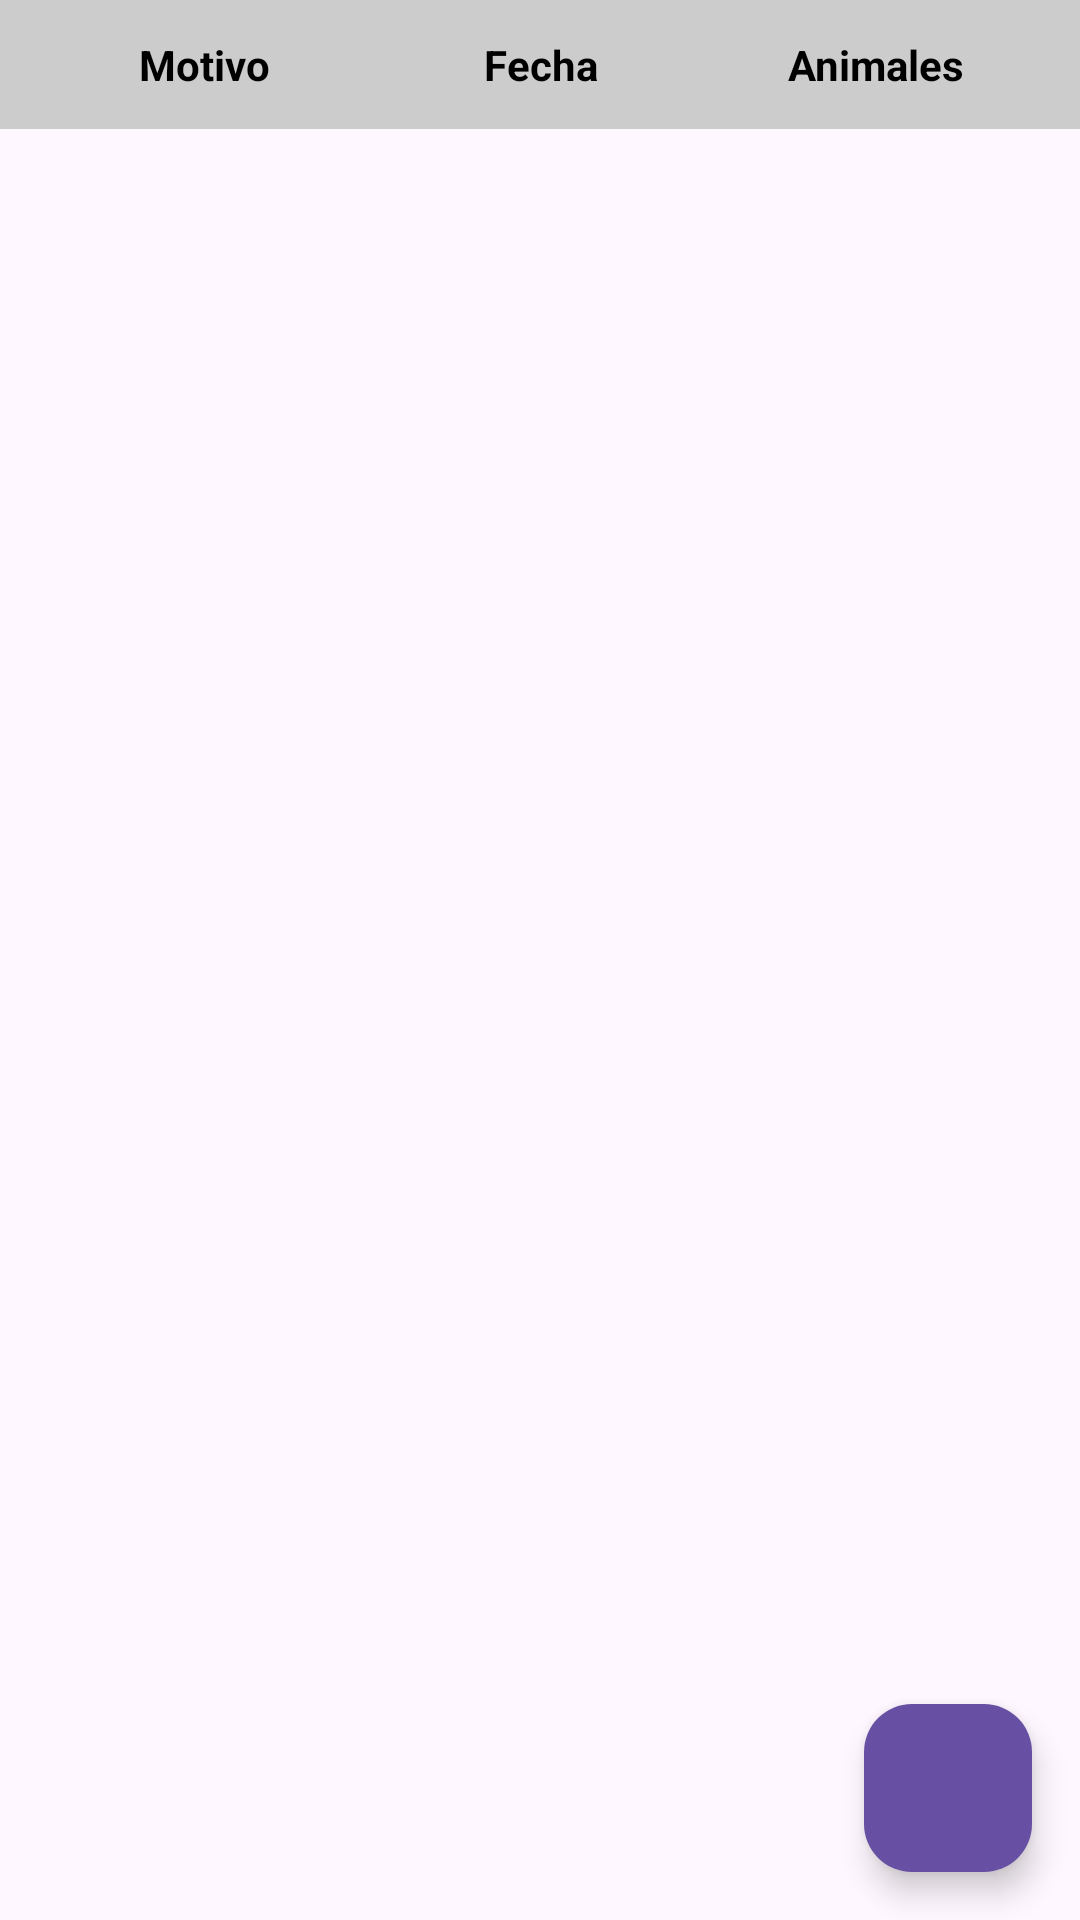

Reconstruct the res/layout file that produces this screen, plus the resources it refers to.
<!-- AndroidManifest.xml: application theme Theme.Proyecto_Gestipork -->
<!-- res/layout/fragment_salidas.xml -->
<FrameLayout xmlns:android="http://schemas.android.com/apk/res/android"
    xmlns:app="http://schemas.android.com/apk/res-auto"
    android:layout_width="match_parent"
    android:layout_height="match_parent">

    
    <LinearLayout
        android:layout_width="match_parent"
        android:layout_height="match_parent"
        android:orientation="vertical">

        
        <LinearLayout
            android:layout_width="match_parent"
            android:layout_height="wrap_content"
            android:orientation="horizontal"
            android:padding="12dp"
            android:background="@color/gray">

            <TextView
                android:layout_width="0dp"
                android:layout_height="wrap_content"
                android:layout_weight="1"
                android:text="Motivo"
                android:textStyle="bold"
                android:textColor="@color/black"
                android:textSize="14sp"
                android:gravity="center" />

            <TextView
                android:layout_width="0dp"
                android:layout_height="wrap_content"
                android:layout_weight="1"
                android:text="Fecha"
                android:textStyle="bold"
                android:textColor="@color/black"
                android:textSize="14sp"
                android:gravity="center" />

            <TextView
                android:layout_width="0dp"
                android:layout_height="wrap_content"
                android:layout_weight="1"
                android:text="Animales"
                android:textStyle="bold"
                android:textColor="@color/black"
                android:textSize="14sp"
                android:gravity="center" />
        </LinearLayout>

        
        <androidx.recyclerview.widget.RecyclerView
            android:id="@+id/recycler_salidas"
            android:layout_width="match_parent"
            android:layout_height="0dp"
            android:layout_weight="1"
            android:paddingBottom="80dp"
            android:clipToPadding="false" />
    </LinearLayout>

    
    <com.google.android.material.floatingactionbutton.FloatingActionButton
        android:id="@+id/fab_add_salida"
        android:layout_width="wrap_content"
        android:layout_height="wrap_content"
        android:layout_gravity="bottom|end"
        android:layout_margin="16dp"
        android:src="@drawable/ic_add"
        app:backgroundTint="@color/principal"
        app:tint="@android:color/white" />
</FrameLayout>
<!-- resources referenced by this layout -->
<resources>
  <color name="black">#000000</color>
  <color name="gray">#CCCCCC</color>
  <color name="principal">#6750A4</color>
  <style name="Theme.Proyecto_Gestipork" parent="Base.Theme.Proyecto_Gestipork" />
  <style name="Base.Theme.Proyecto_Gestipork" parent="Theme.Material3.DayNight.NoActionBar">
          
          <item name="colorPrimary">@color/principal</item>
  
  
      </style>
</resources>
